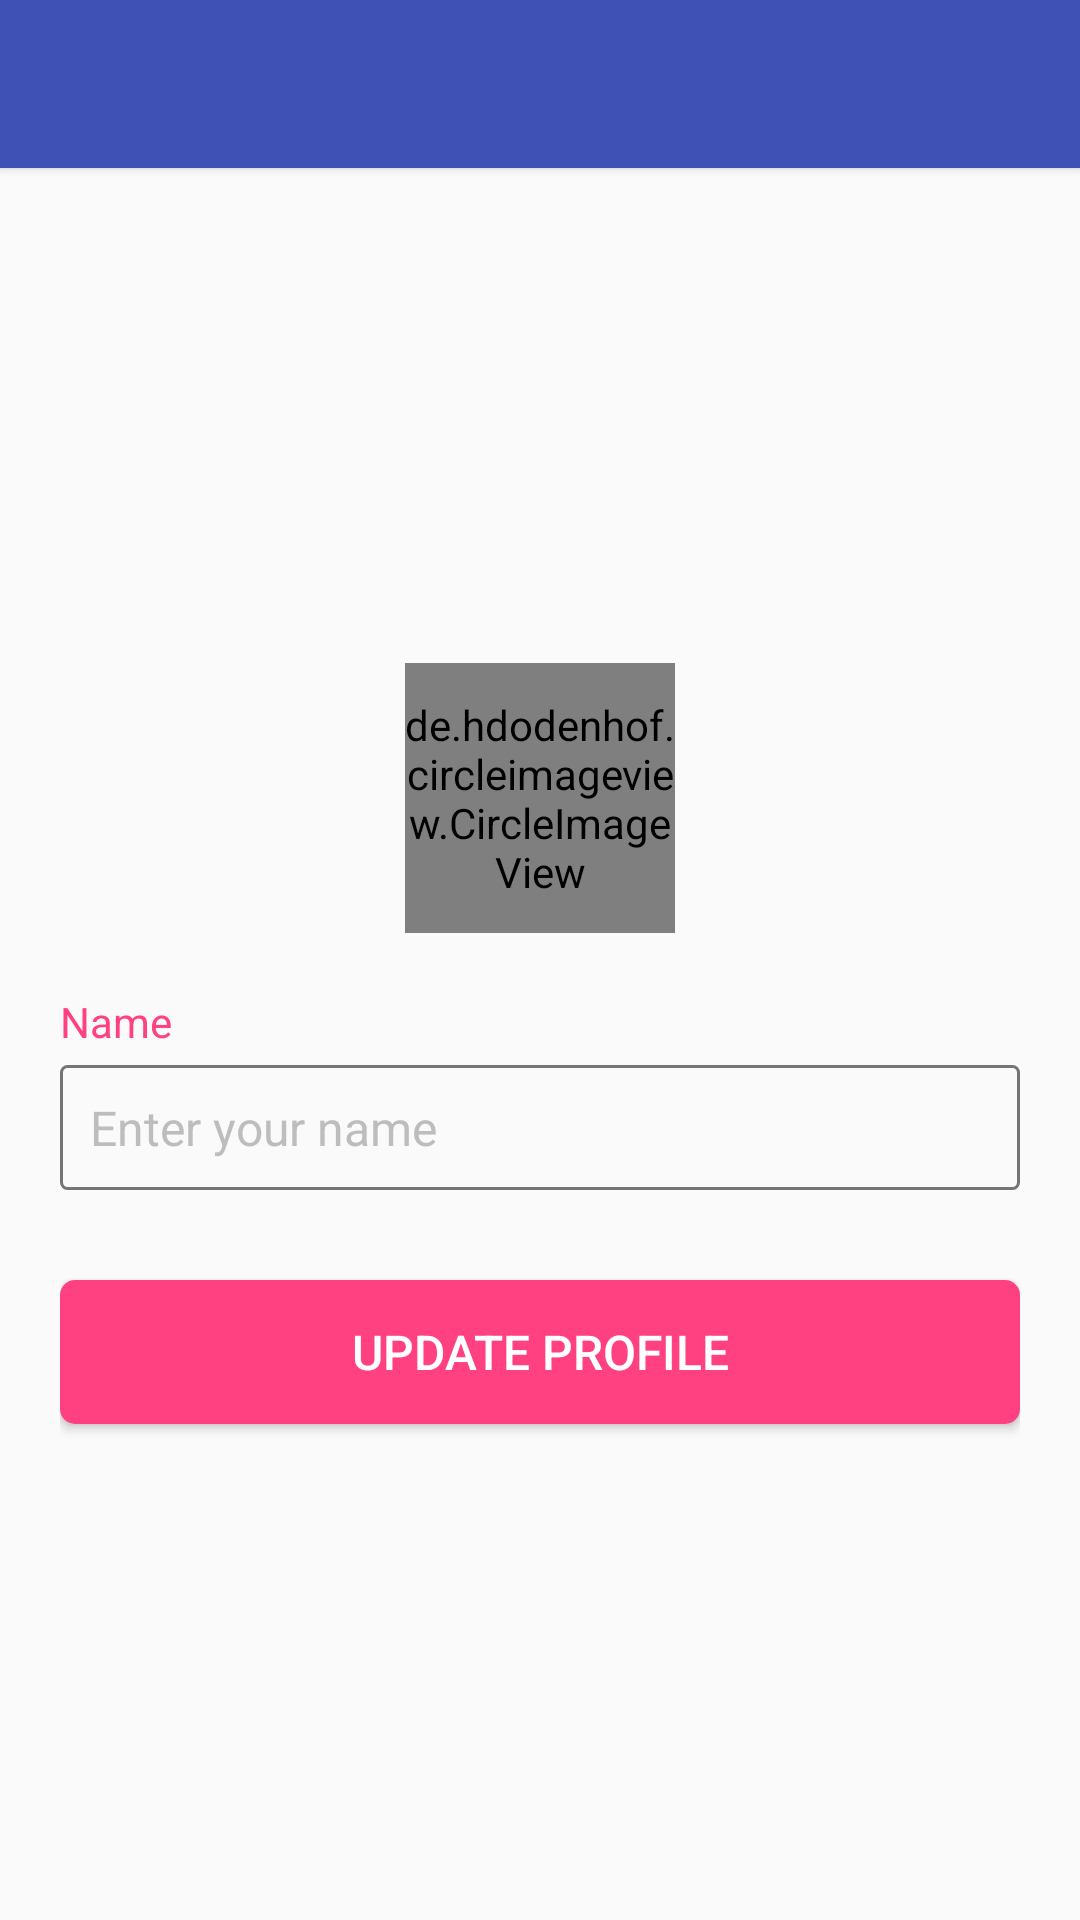

Android layout source for this screen:
<!-- AndroidManifest.xml: application theme AppTheme -->
<!-- res/layout/activity_profile.xml -->
<?xml version="1.0" encoding="utf-8"?>
<LinearLayout xmlns:android="http://schemas.android.com/apk/res/android"
    xmlns:app="http://schemas.android.com/apk/res-auto"
    android:layout_width="match_parent"
    android:layout_height="match_parent"
    android:orientation="vertical">

    <include layout="@layout/layout_toolbar"/>
    <LinearLayout
        android:layout_width="match_parent"
        android:layout_height="match_parent"
        android:gravity="center_vertical"
        android:orientation="vertical"
        android:padding="20dp">

        <FrameLayout
            android:layout_width="90dp"
            android:layout_height="90dp"
            android:layout_gravity="center_horizontal">

            <de.hdodenhof.circleimageview.CircleImageView
                android:layout_width="match_parent"
                android:layout_height="match_parent"
                android:scaleType="centerCrop"
                android:src="@mipmap/ic_launcher_round"
                app:civ_border_color="@color/background_dark"
                app:civ_border_width="1dp" />

            <de.hdodenhof.circleimageview.CircleImageView
                android:id="@+id/ivProfilePic"
                android:layout_width="match_parent"
                android:layout_height="match_parent"
                android:src="@mipmap/ic_launcher_round"
                app:civ_border_color="@color/background_dark"
                app:civ_border_width="1dp" />
        </FrameLayout>

        <TextView
            android:layout_width="wrap_content"
            android:layout_height="wrap_content"
            android:layout_marginTop="20dp"
            android:text="@string/first_name"
            android:textColor="@color/accent"
            android:textSize="@dimen/form_heading_texts_size" />

        <EditText
            android:id="@+id/etName"
            android:layout_width="match_parent"
            android:layout_height="wrap_content"
            android:layout_marginTop="5dp"
            android:background="@drawable/gray_rounded_box"
            android:hint="@string/enter_your_name"
            android:inputType="textCapWords"
            android:padding="10dp"
            android:textColor="@color/primary_text"
            android:textColorHint="@color/divider"
            android:textSize="@dimen/form_fields_text_size" />


        <Button
            android:id="@+id/btnUpdate"
            android:layout_width="match_parent"
            android:layout_height="wrap_content"
            android:layout_marginTop="30dp"
            android:background="@drawable/rounded_button"
            android:text="@string/update_profile"
            android:textColor="@color/white"
            android:textSize="@dimen/form_fields_text_size" />


    </LinearLayout>
</LinearLayout>
<!-- res/layout/layout_toolbar.xml (included above) -->
<?xml version="1.0" encoding="utf-8"?>
<android.support.v7.widget.Toolbar xmlns:android="http://schemas.android.com/apk/res/android"
    android:id="@+id/toolbar"
    android:layout_width="match_parent"
    android:layout_height="?attr/actionBarSize"
    android:background="@color/primary"
    android:elevation="2dp">

</android.support.v7.widget.Toolbar>
<!-- resources referenced by this layout -->
<resources>
  <color name="accent">#FF4081</color>
  <color name="divider">#BDBDBD</color>
  <color name="primary">#3F51B5</color>
  <color name="primary_text">#212121</color>
  <color name="white">#FFFFFF</color>
  <dimen name="form_fields_text_size">16sp</dimen>
  <dimen name="form_heading_texts_size">14sp</dimen>
  <!-- drawable gray_rounded_box (drawable) -->
  <?xml version="1.0" encoding="utf-8"?>
  <shape xmlns:android="http://schemas.android.com/apk/res/android"
      android:shape="rectangle" >
  
  
      <corners android:radius="2dp" />
  
      <stroke android:width="1dp"
          android:color="@color/secondary_text" />
  
  </shape>
  <!-- drawable rounded_button (drawable) -->
  <?xml version="1.0" encoding="UTF-8"?>
  <shape xmlns:android="http://schemas.android.com/apk/res/android">
      <solid android:color="@color/accent" />
  
      <corners android:radius="5dp" />
  </shape>
  <string name="enter_your_name">Enter your name</string>
  <string name="first_name">Name</string>
  <string name="update_profile">Update Profile</string>
  <style name="AppTheme" parent="Theme.AppCompat.Light.NoActionBar">
          <item name="colorPrimary">@color/primary</item>
          <item name="colorPrimaryDark">@color/primary_dark</item>
          <item name="colorAccent">@color/accent</item>
          <item name="android:textColorSecondary">@color/white</item>
      </style>
  <color name="secondary_text">#757575</color>
  <color name="primary_dark">#303F9F</color>
</resources>
